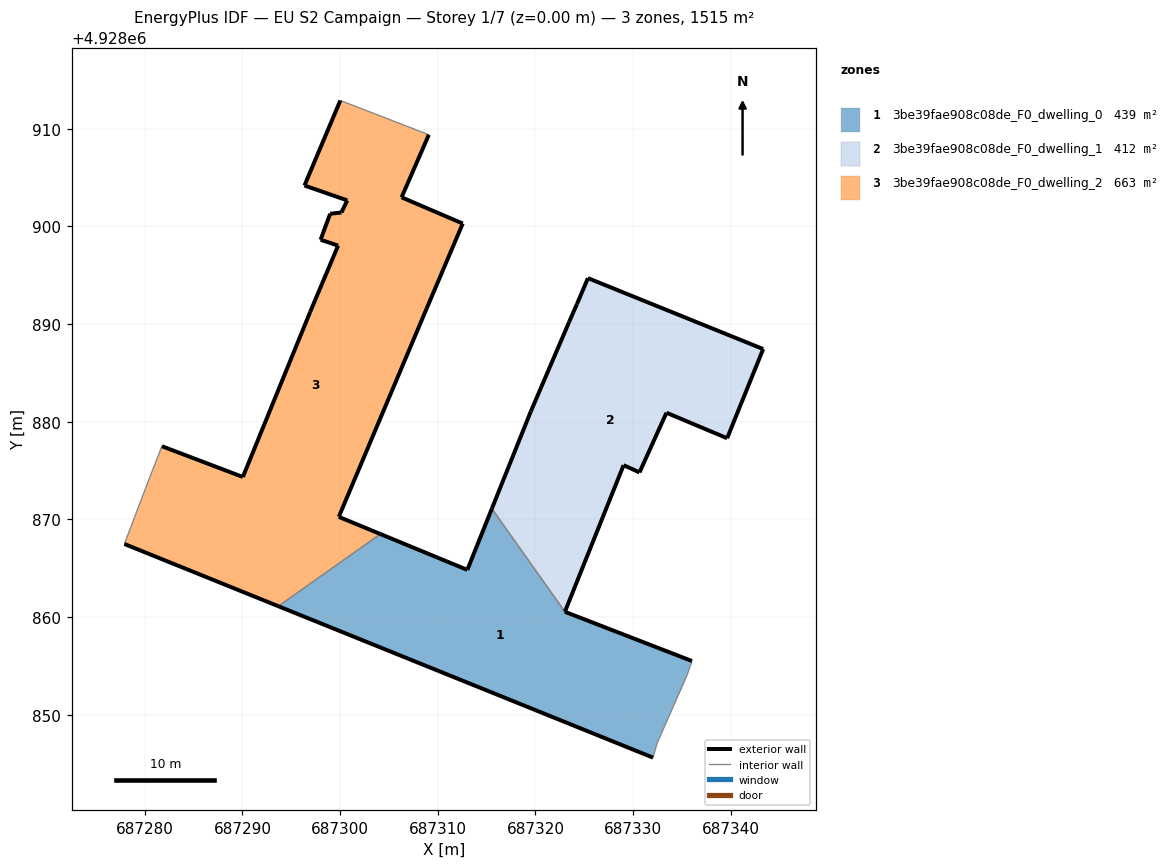
=== STOREY PLAN SPEC (per zone: floor XY polygon, exterior-wall plan segments, windows/doors) ===
zone 1: 3be39fae908c08de_F0_dwelling_0  (439.3 m²)
  floor: (687332.45, 4928847.08) (687335.50, 4928854.00) (687336.02, 4928855.50) (687323.01, 4928860.54) (687315.54, 4928871.10) (687313.02, 4928864.83) (687304.12, 4928868.50) (687293.68, 4928861.11) (687332.03, 4928845.61)
  exterior wall: (687332.03, 4928845.61) – (687293.68, 4928861.11)  [41.4 m]
  exterior wall: (687304.12, 4928868.50) – (687313.02, 4928864.83)  [9.6 m]
  exterior wall: (687313.02, 4928864.83) – (687315.54, 4928871.10)  [6.8 m]
  exterior wall: (687323.01, 4928860.54) – (687336.02, 4928855.50)  [14.0 m]
  interior walls: 5
zone 2: 3be39fae908c08de_F0_dwelling_1  (412.4 m²)
  floor: (687339.62, 4928878.30) (687343.31, 4928887.43) (687325.37, 4928894.70) (687324.24, 4928892.04) (687323.45, 4928890.23) (687319.52, 4928881.05) (687315.54, 4928871.10) (687323.01, 4928860.54) (687329.02, 4928875.55) (687330.65, 4928874.81) (687333.41, 4928880.92)
  exterior wall: (687333.41, 4928880.92) – (687330.65, 4928874.81)  [6.7 m]
  exterior wall: (687330.65, 4928874.81) – (687329.02, 4928875.55)  [1.8 m]
  exterior wall: (687329.02, 4928875.55) – (687323.01, 4928860.54)  [16.2 m]
  exterior wall: (687315.54, 4928871.10) – (687319.52, 4928881.05)  [10.7 m]
  exterior wall: (687319.52, 4928881.05) – (687323.45, 4928890.23)  [10.0 m]
  exterior wall: (687323.45, 4928890.23) – (687324.24, 4928892.04)  [2.0 m]
  exterior wall: (687324.24, 4928892.04) – (687325.37, 4928894.70)  [2.9 m]
  exterior wall: (687325.37, 4928894.70) – (687343.31, 4928887.43)  [19.4 m]
  exterior wall: (687343.31, 4928887.43) – (687339.62, 4928878.30)  [9.8 m]
  exterior wall: (687339.62, 4928878.30) – (687333.41, 4928880.92)  [6.7 m]
  interior walls: 1
zone 3: 3be39fae908c08de_F0_dwelling_2  (663.4 m²)
  floor: (687304.12, 4928868.50) (687299.86, 4928870.26) (687308.86, 4928891.60) (687312.55, 4928900.29) (687306.29, 4928902.97) (687309.08, 4928909.38) (687300.02, 4928912.88) (687296.35, 4928904.18) (687300.73, 4928902.66) (687300.13, 4928901.42) (687298.98, 4928901.29) (687298.00, 4928898.63) (687299.79, 4928898.03) (687296.94, 4928891.26) (687290.04, 4928874.34) (687281.75, 4928877.49) (687280.54, 4928874.39) (687278.56, 4928869.18) (687277.91, 4928867.48) (687293.68, 4928861.11)
  exterior wall: (687281.75, 4928877.49) – (687290.04, 4928874.34)  [8.9 m]
  exterior wall: (687290.04, 4928874.34) – (687296.94, 4928891.26)  [18.3 m]
  exterior wall: (687296.94, 4928891.26) – (687299.79, 4928898.03)  [7.3 m]
  exterior wall: (687299.79, 4928898.03) – (687298.00, 4928898.63)  [1.9 m]
  exterior wall: (687298.00, 4928898.63) – (687298.98, 4928901.29)  [2.8 m]
  exterior wall: (687298.98, 4928901.29) – (687300.13, 4928901.42)  [1.2 m]
  exterior wall: (687300.13, 4928901.42) – (687300.73, 4928902.66)  [1.4 m]
  exterior wall: (687300.73, 4928902.66) – (687296.35, 4928904.18)  [4.6 m]
  exterior wall: (687296.35, 4928904.18) – (687300.02, 4928912.88)  [9.5 m]
  exterior wall: (687309.08, 4928909.38) – (687306.29, 4928902.97)  [7.0 m]
  exterior wall: (687306.29, 4928902.97) – (687312.55, 4928900.29)  [6.8 m]
  exterior wall: (687312.55, 4928900.29) – (687308.86, 4928891.60)  [9.4 m]
  exterior wall: (687308.86, 4928891.60) – (687299.86, 4928870.26)  [23.2 m]
  exterior wall: (687299.86, 4928870.26) – (687304.12, 4928868.50)  [4.6 m]
  exterior wall: (687293.68, 4928861.11) – (687277.91, 4928867.48)  [17.0 m]
  interior walls: 5

=== DERIVED (storey summary) ===
Building: EU S2 Campaign
Storey: 1 of 7  (floor level z = 0.00 m)
Storey gross floor area: 1515.1 m²
Zones on this storey: 3
  - 3be39fae908c08de_F0_dwelling_0: floor 439.3 m²; exterior wall 71.7 m (215.1 m²); WWR 0.0%
  - 3be39fae908c08de_F0_dwelling_1: floor 412.4 m²; exterior wall 86.2 m (258.5 m²); WWR 0.0%
  - 3be39fae908c08de_F0_dwelling_2: floor 663.4 m²; exterior wall 123.8 m (371.5 m²); WWR 0.0%
Zone adjacency (shared interzone walls):
  - 3be39fae908c08de_F0_dwelling_0 ↔ 3be39fae908c08de_F0_dwelling_1
  - 3be39fae908c08de_F0_dwelling_0 ↔ 3be39fae908c08de_F0_dwelling_2